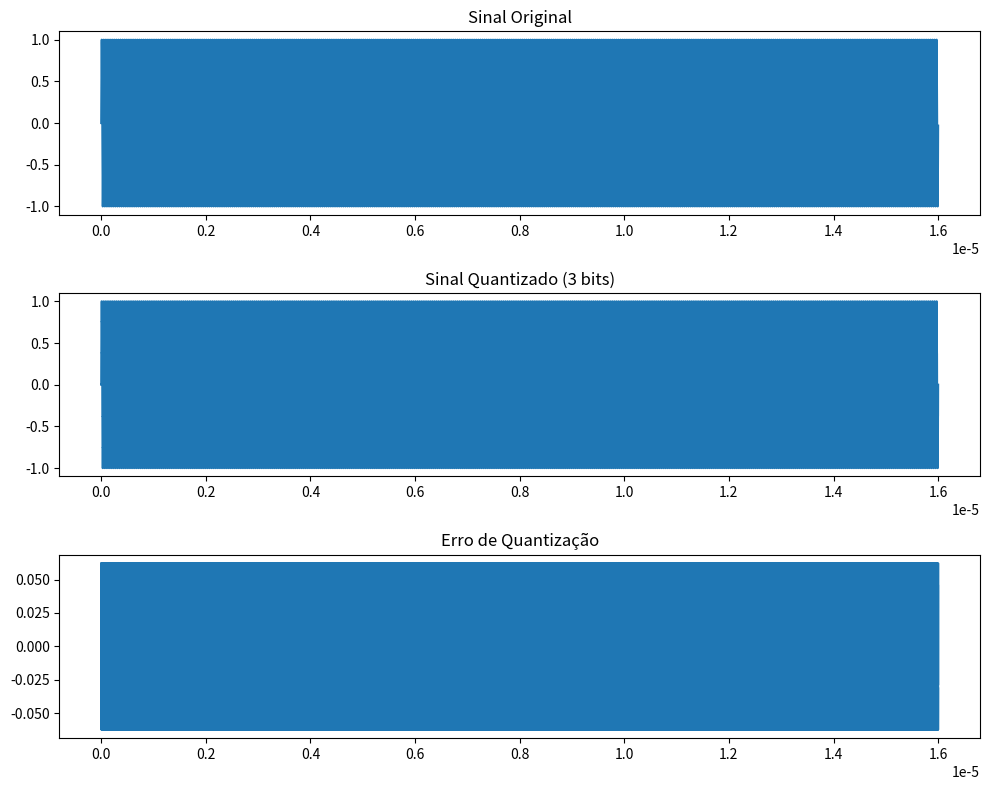
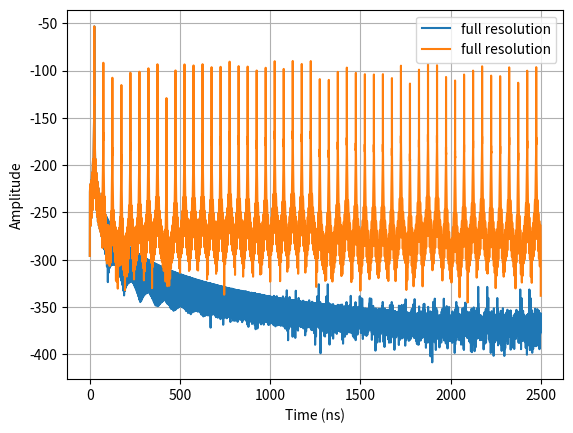

These figures' Python source, in order:
#  Copyright (c) 2023. Ânderson Felipe Weschenfelder

"""
Created on abril 01 21:23:40 2023

[redacted]
"""
import matplotlib.pyplot as plt
import numpy as np
from scipy import signal


def fun_calc_psd(x, fs=1, rbw=100e3, fstep=None):
    # Calculate power spectral density
    #
    # INPUT arguments
    # x     :  data vector
    # fs    :  sample rate [Hz]
    # rbw   :  resolution bandwidth [Hz]
    # fstep :  FFT frequency bin separation [Hz]
    # OUTPUT
    # XdB	: spectrum of x [dB]
    # f	: frequency vector [Hz]

    if fstep is None:
        fstep = rbw / 1.62
    len_x = len(x)
    nwin = round(fs * 1.62 / rbw)
    nfft = round(fs / fstep)
    if nwin > len_x:
        nwin = len_x
        rbw = fs * 1.62 / nwin
    fftstr = f'len(x)={len_x:.2f}, rbw={rbw / 1e3:.2f}kHz, fstep={fstep / 1e3:.2f}kHz, nfft={nfft:d}, nwin={nwin:d}'
    print(f'Calculating the PSD: {fftstr} ...')
    f, X = signal.welch(x, fs=fs, window=signal.windows.blackman(nwin), nperseg=nwin, nfft=nfft, scaling='density')
    # X *= (np.sinc(f / fs)) ** 2  # correct for ZOH
    XdB = 10 * np.log10(X)
    XdB_sig = np.max(XdB)
    print(f'Signal PSD peak = {XdB_sig:.2f} dB, 10log(rbw) = {10 * np.log10(rbw):.1f}')
    return XdB, f


N = 4
fs = 5e9
ts = 1 / fs
f1 = 25e6
V = 1
t = np.arange(0, 400 * 1 / f1, ts)
res_quantization = V * 2 / 2 ** N

x_t = V * np.sin(2 * np.pi * f1 * t)
x_n = np.round(x_t / res_quantization) * res_quantization

# Calculando o erro de quantização
err = x_t - x_n

# Plotando o sinal original, quantizado e o erro de quantização
fig, axs = plt.subplots(3, 1, figsize=(10, 8))

axs[0].plot(t, x_t)
axs[0].set_title('Sinal Original')

axs[1].step(t, x_n, where='post')
axs[1].set_title('Sinal Quantizado (3 bits)')

axs[2].plot(t, err)
axs[2].set_title('Erro de Quantização')

plt.tight_layout()  # ajustar automaticamente as posições das subplots de um gráfico para que não haja sobreposição de legendas, rótulos de eixos ou títulos.
# plt.show()

XdB_o, fo = fun_calc_psd((x_t), fs, 100e3)
XdB_q, fq = fun_calc_psd((x_n), fs, 100e3)

# plt.figure()
# f , x = signal.welch(x_t, fs, nperseg=1024)
# plt.semilogy(f, x)

plt.figure()
plt.plot(fo / 1e6, XdB_o, label="full resolution")
# plt.semilogy(fo/1e6, XdB_o,label="full resolution")
plt.plot(fq / 1e6, XdB_q, label="full resolution")
# plt.semilogy(fq/1e6, XdB_q,label=""full resolution")
plt.grid(visible=True)
plt.legend()
plt.xlabel('Time (ns)')
plt.ylabel('Amplitude')
plt.show()

# Identificar a banda de frequência do sinal
f_signal_min = f1 - 1  # margem esquerda da banda
f_signal_max = f1 + 1  # margem direita da banda

# Identificar a banda de frequência do ruído
f_noise_min = 0  # margem esquerda da banda
f_noise_max = f_signal_min - 1  # margem direita da banda

# Calcular a PSD média do sinal na banda de interesse
Pxx_signal = np.mean(XdB_q[(fq >= f_signal_min) & (fq <= f_signal_max)])

# Calcular a potência do sinal na banda de interesse
Ps = np.trapz(XdB_q[(fq >= f_signal_min) & (fq <= f_signal_max)], fq[(fq >= f_signal_min) & (fq <= f_signal_max)])

# Calcular a potência do ruído fora da banda de interesse
Pn = np.trapz(XdB_q[(fq >= f_noise_min) & (fq <= f_noise_max)], fq[(fq >= f_noise_min) & (fq <= f_noise_max)])

# Calcular a SNR em dB
SNR = 10 * np.log10(Ps / Pn)

print('SNR: {:.2f} dB'.format(SNR))
